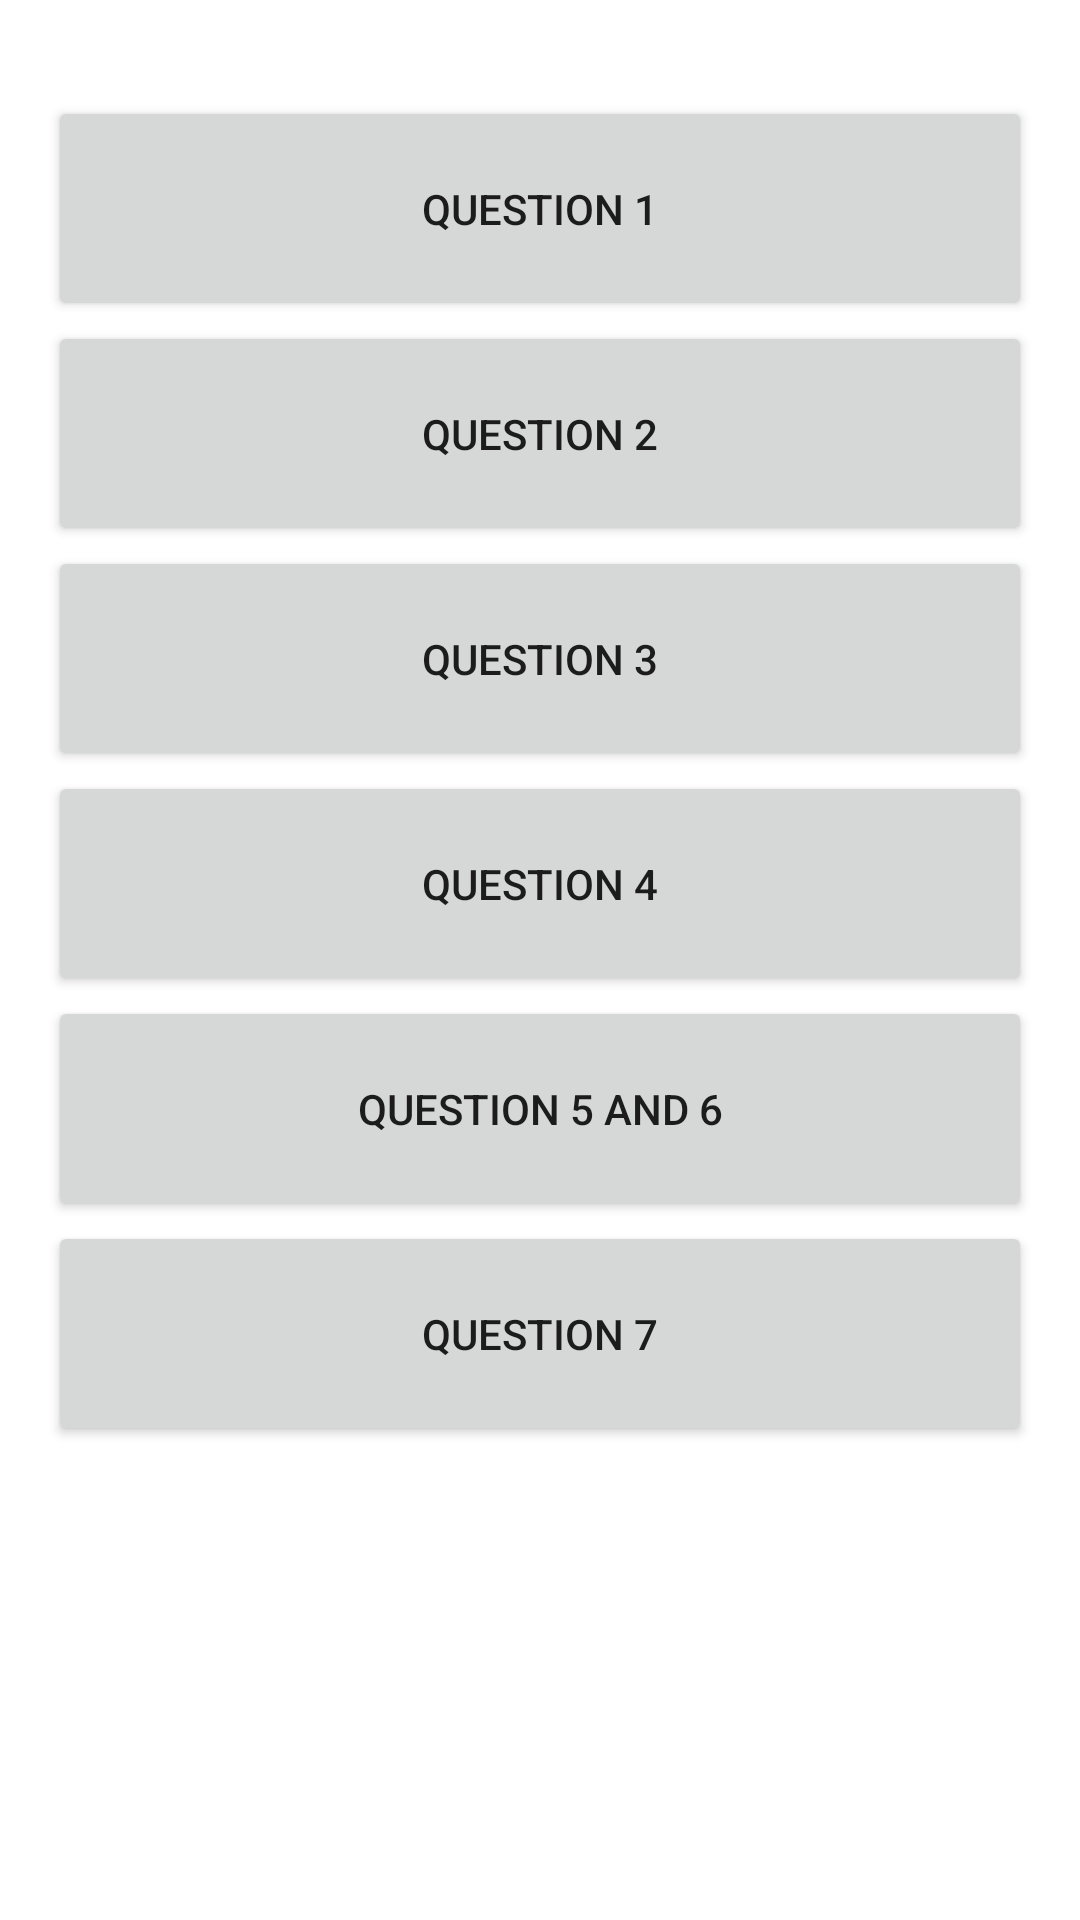

Layout XML and referenced resources for this Android screen:
<!-- AndroidManifest.xml: application theme Theme.CodexTesteApp -->
<!-- res/layout/activity_main.xml -->
<?xml version="1.0" encoding="utf-8"?>
<androidx.constraintlayout.widget.ConstraintLayout xmlns:android="http://schemas.android.com/apk/res/android"
    xmlns:app="http://schemas.android.com/apk/res-auto"
    xmlns:tools="http://schemas.android.com/tools"
    android:layout_width="match_parent"
    android:layout_height="match_parent"
    tools:context=".MainActivity">

    <Button
        android:id="@+id/buttonQuestion4"
        android:layout_width="0dp"
        android:layout_height="75dp"
        android:layout_marginStart="16dp"
        android:layout_marginEnd="16dp"
        android:text="Question 4"
        app:layout_constraintEnd_toEndOf="parent"
        app:layout_constraintHorizontal_bias="1.0"
        app:layout_constraintStart_toStartOf="parent"
        app:layout_constraintTop_toBottomOf="@+id/buttonQuestion3" />

    <Button
        android:id="@+id/buttonQuestion5And6"
        android:layout_width="0dp"
        android:layout_height="75dp"
        android:layout_marginStart="16dp"
        android:layout_marginEnd="16dp"
        android:text="Question 5 And 6"
        app:layout_constraintEnd_toEndOf="parent"
        app:layout_constraintStart_toStartOf="parent"
        app:layout_constraintTop_toBottomOf="@+id/buttonQuestion4" />

    <Button
        android:id="@+id/buttonQuestion1"
        android:layout_width="0dp"
        android:layout_height="75dp"
        android:layout_marginStart="16dp"
        android:layout_marginTop="32dp"
        android:layout_marginEnd="16dp"
        android:text="Question 1"
        app:layout_constraintEnd_toEndOf="parent"
        app:layout_constraintStart_toStartOf="parent"
        app:layout_constraintTop_toTopOf="parent" />

    <Button
        android:id="@+id/buttonQuestion2"
        android:layout_width="0dp"
        android:layout_height="75dp"
        android:layout_marginStart="16dp"
        android:layout_marginEnd="16dp"
        android:text="Question 2"
        app:layout_constraintEnd_toEndOf="parent"
        app:layout_constraintHorizontal_bias="0.0"
        app:layout_constraintStart_toStartOf="parent"
        app:layout_constraintTop_toBottomOf="@+id/buttonQuestion1" />

    <Button
        android:id="@+id/buttonQuestion3"
        android:layout_width="0dp"
        android:layout_height="75dp"
        android:layout_marginStart="16dp"
        android:layout_marginEnd="16dp"
        android:text="Question 3"
        app:layout_constraintEnd_toEndOf="parent"
        app:layout_constraintHorizontal_bias="0.0"
        app:layout_constraintStart_toStartOf="parent"
        app:layout_constraintTop_toBottomOf="@+id/buttonQuestion2" />

    <Button
        android:id="@+id/buttonQuestion7"
        android:layout_width="0dp"
        android:layout_height="75dp"
        android:layout_marginStart="16dp"
        android:layout_marginEnd="16dp"
        android:text="Question 7"
        app:layout_constraintEnd_toEndOf="parent"
        app:layout_constraintStart_toStartOf="parent"
        app:layout_constraintTop_toBottomOf="@+id/buttonQuestion5And6" />
</androidx.constraintlayout.widget.ConstraintLayout>
<!-- resources referenced by this layout -->
<resources>
  <style name="Theme.CodexTesteApp" parent="Theme.MaterialComponents.DayNight.DarkActionBar">
          
          <item name="colorPrimary">@color/purple_500</item>
          <item name="colorPrimaryVariant">@color/purple_700</item>
          <item name="colorOnPrimary">@color/white</item>
          
          <item name="colorSecondary">@color/teal_200</item>
          <item name="colorSecondaryVariant">@color/teal_700</item>
          <item name="colorOnSecondary">@color/black</item>
          
          <item name="android:statusBarColor" tools:targetApi="l">?attr/colorPrimaryVariant</item>
          
      </style>
  <!-- not gathered from this repository: default colours our renderer supplied (Android Studio template values) -->
  <color name="purple_500">#FF6200EE</color>
  <color name="purple_700">#FF3700B3</color>
  <color name="teal_200">#FF03DAC5</color>
  <color name="teal_700">#FF018786</color>
  <color name="black">#FF000000</color>
  <color name="white">#FFFFFFFF</color>
</resources>
